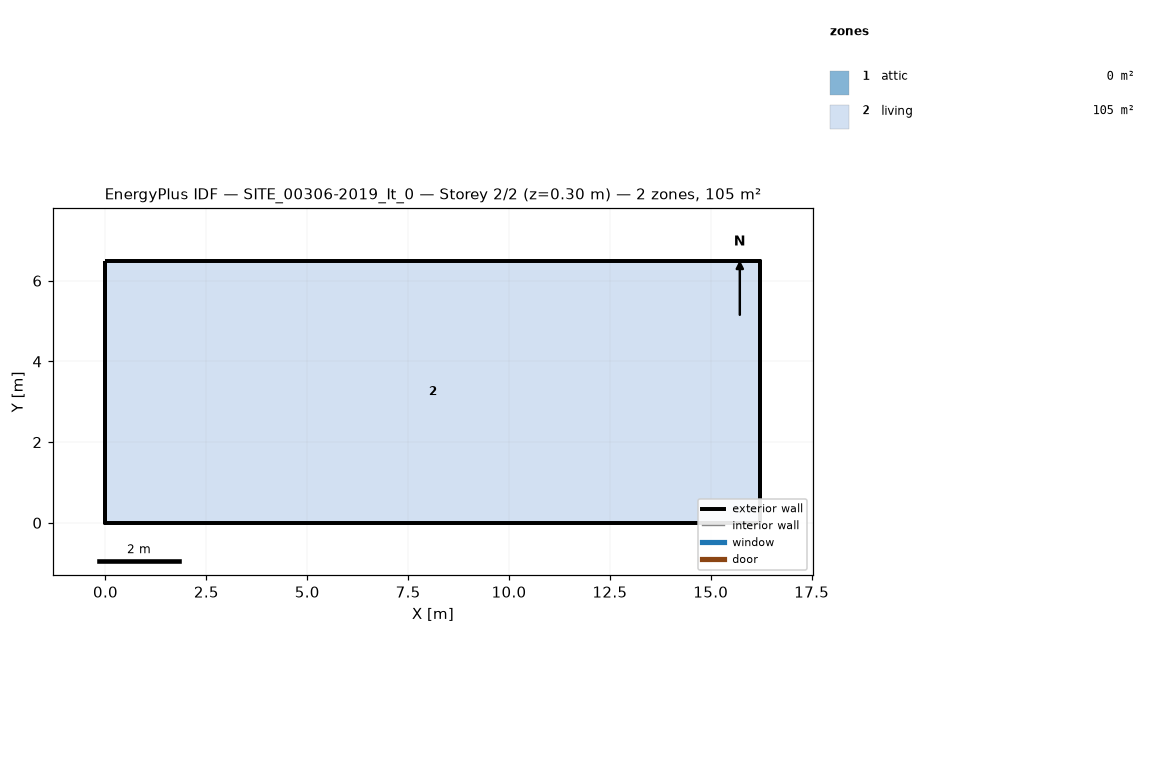
=== STOREY PLAN SPEC (per zone: floor XY polygon, exterior-wall plan segments, windows/doors) ===
zone 1: attic  (0.0 m²)
  exterior wall: (16.23, 0.00) – (16.23, 6.49) – (16.23, 3.25)  [9.7 m]
  exterior wall: (0.00, 6.49) – (0.00, 0.00) – (0.00, 3.25)  [9.7 m]
zone 2: living  (105.4 m²)
  floor: (0.00, 0.00) (0.00, 6.49) (16.23, 6.49) (16.23, 0.00)
  exterior wall: (0.00, 0.00) – (16.23, 0.00)  [16.2 m]
  exterior wall: (16.23, 0.00) – (16.23, 6.49)  [6.5 m]
  exterior wall: (16.23, 6.49) – (0.00, 6.49)  [16.2 m]
  exterior wall: (0.00, 6.49) – (0.00, 0.00)  [6.5 m]

=== DERIVED (storey summary) ===
Building: SITE_00306-2019_It_0
Storey: 2 of 2  (floor level z = 0.30 m)
Storey gross floor area: 105.4 m²
Zones on this storey: 2
  - attic: floor 0.0 m²; exterior wall 19.5 m (7.0 m²); WWR 0.0%
  - living: floor 105.4 m²; exterior wall 45.4 m (96.8 m²); WWR 0.0%
Zone adjacency: (none detected)